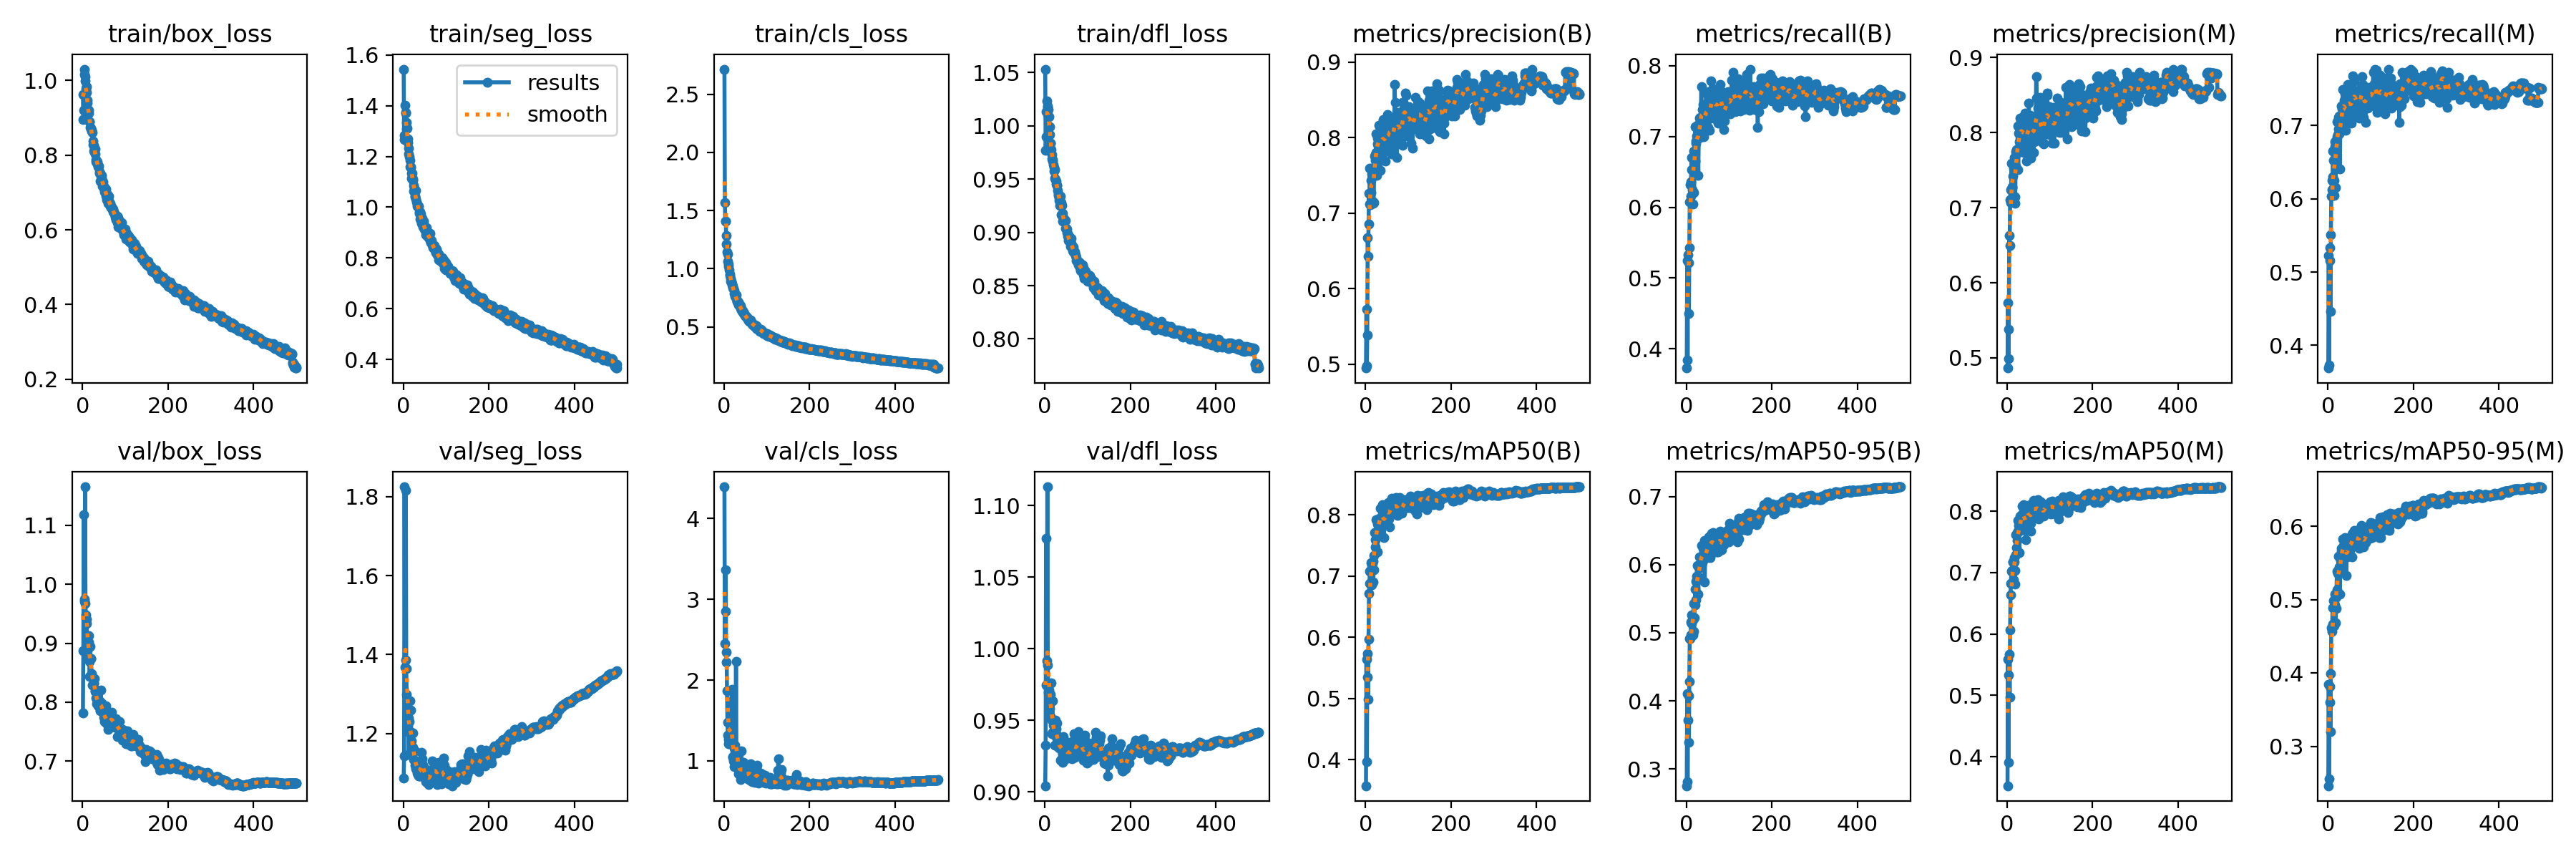

Data behind this chart, as committed beside it:
epoch, train/box_loss, train/seg_loss, train/cls_loss, train/dfl_loss, metrics/precision(B), metrics/recall(B), metrics/mAP50(B), metrics/mAP50-95(B), metrics/precision(M), metrics/recall(M), metrics/mAP50(M), metrics/mAP50-95(M), val/box_loss, val/seg_loss, val/cls_loss, val/dfl_loss, lr/pg0, lr/pg1, lr/pg2
1, 0.9628, 1.544, 2.717, 1.053, 0.4948, 0.3728, 0.3577, 0.2754, 0.4864, 0.369, 0.3526, 0.2462, 0.7822, 1.086, 4.39, 0.9043, 0.07011, 0.003321, 0.003321
2, 0.8951, 1.267, 1.568, 0.9771, 0.5728, 0.5249, 0.5643, 0.4112, 0.5733, 0.5231, 0.5588, 0.3841, 0.8877, 1.144, 2.453, 0.9326, 0.0401, 0.006641, 0.006641
3, 0.9208, 1.284, 1.408, 0.9901, 0.4979, 0.3838, 0.3968, 0.2813, 0.4993, 0.373, 0.3905, 0.256, 1.117, 1.825, 2.854, 1.077, 0.01008, 0.009948, 0.009948
4, 1.03, 1.402, 1.411, 1.013, 0.5389, 0.5325, 0.5348, 0.3723, 0.5378, 0.5337, 0.5328, 0.3602, 0.9706, 1.369, 3.361, 0.9746, 0.009941, 0.009941, 0.009941
5, 1.016, 1.372, 1.287, 1.024, 0.6675, 0.5222, 0.5736, 0.407, 0.6628, 0.5162, 0.567, 0.3816, 0.9753, 1.387, 2.225, 0.9916, 0.009941, 0.009941, 0.009941
6, 1.01, 1.37, 1.209, 1.018, 0.6427, 0.4495, 0.4984, 0.3388, 0.6495, 0.446, 0.4969, 0.3196, 1.165, 1.816, 2.342, 1.113, 0.009921, 0.009921, 0.009921
7, 0.9987, 1.335, 1.141, 1.017, 0.6857, 0.5427, 0.5969, 0.4285, 0.7102, 0.5513, 0.6069, 0.3987, 0.9677, 1.365, 1.865, 0.9888, 0.009901, 0.009901, 0.009901
8, 0.9785, 1.308, 1.127, 1.01, 0.7262, 0.6078, 0.6723, 0.4911, 0.724, 0.6041, 0.6637, 0.4618, 0.9478, 1.3, 1.478, 0.9735, 0.009881, 0.009881, 0.009881
9, 0.9839, 1.312, 1.064, 1.015, 0.7121, 0.632, 0.6882, 0.4915, 0.7072, 0.6256, 0.6819, 0.4567, 0.9336, 1.254, 1.317, 0.9699, 0.009861, 0.009861, 0.009861
10, 0.9672, 1.268, 1.04, 1.009, 0.7597, 0.6152, 0.7079, 0.4971, 0.7594, 0.6128, 0.7027, 0.4625, 0.941, 1.262, 1.263, 0.9709, 0.009842, 0.009842, 0.009842
11, 0.9467, 1.254, 1.021, 0.9995, 0.711, 0.636, 0.708, 0.5159, 0.727, 0.6299, 0.7034, 0.4885, 0.8742, 1.209, 1.209, 0.9537, 0.009822, 0.009822, 0.009822
12, 0.9392, 1.233, 0.9927, 0.9918, 0.727, 0.6703, 0.7103, 0.5141, 0.7282, 0.6654, 0.7037, 0.4667, 0.9013, 1.239, 1.215, 0.9581, 0.009802, 0.009802, 0.009802
13, 0.9106, 1.21, 0.9403, 0.9839, 0.7431, 0.6532, 0.7222, 0.5261, 0.7419, 0.6524, 0.7179, 0.4984, 0.8909, 1.147, 1.246, 0.9527, 0.009782, 0.009782, 0.009782
14, 0.9194, 1.198, 0.95, 0.9838, 0.7595, 0.6245, 0.7177, 0.5186, 0.7596, 0.6256, 0.7176, 0.4983, 0.9126, 1.23, 1.296, 0.9681, 0.009762, 0.009762, 0.009762
15, 0.9129, 1.186, 0.9183, 0.9777, 0.7521, 0.6049, 0.6857, 0.4966, 0.7528, 0.6047, 0.688, 0.4649, 0.9017, 1.282, 1.733, 0.9763, 0.009743, 0.009743, 0.009743
16, 0.8897, 1.158, 0.8906, 0.9728, 0.751, 0.671, 0.7203, 0.5187, 0.7669, 0.6707, 0.7241, 0.4923, 0.8692, 1.2, 1.235, 0.9503, 0.009723, 0.009723, 0.009723
17, 0.8887, 1.161, 0.8894, 0.969, 0.715, 0.6798, 0.724, 0.543, 0.714, 0.6777, 0.7178, 0.5074, 0.8442, 1.155, 1.641, 0.9405, 0.009703, 0.009703, 0.009703
18, 0.8747, 1.158, 0.8756, 0.9682, 0.7127, 0.6204, 0.6902, 0.5024, 0.706, 0.6151, 0.6811, 0.4684, 0.8947, 1.259, 1.881, 0.9639, 0.009683, 0.009683, 0.009683
19, 0.8723, 1.114, 0.8616, 0.9673, 0.7145, 0.6593, 0.7109, 0.5219, 0.7144, 0.6533, 0.703, 0.4878, 0.8741, 1.181, 1.218, 0.9416, 0.009663, 0.009663, 0.009663
20, 0.8712, 1.135, 0.8487, 0.9636, 0.7541, 0.6654, 0.7336, 0.5405, 0.7551, 0.6661, 0.7287, 0.5036, 0.8739, 1.203, 1.044, 0.9465, 0.009644, 0.009644, 0.009644
21, 0.8662, 1.133, 0.8344, 0.9607, 0.7757, 0.7142, 0.7711, 0.5641, 0.7741, 0.705, 0.762, 0.539, 0.8482, 1.159, 1.052, 0.9416, 0.009624, 0.009624, 0.009624
22, 0.8642, 1.111, 0.8291, 0.9573, 0.7703, 0.694, 0.7476, 0.5487, 0.7769, 0.6849, 0.7404, 0.5133, 0.8433, 1.201, 1.002, 0.9406, 0.009604, 0.009604, 0.009604
23, 0.8602, 1.105, 0.8107, 0.9587, 0.7775, 0.691, 0.7591, 0.5759, 0.7727, 0.6876, 0.7529, 0.5354, 0.8294, 1.165, 1.156, 0.9328, 0.009584, 0.009584, 0.009584
24, 0.8378, 1.086, 0.7878, 0.951, 0.7802, 0.701, 0.7727, 0.5831, 0.7756, 0.6957, 0.7651, 0.5393, 0.8307, 1.135, 0.9274, 0.9395, 0.009564, 0.009564, 0.009564
25, 0.828, 1.062, 0.7789, 0.9494, 0.805, 0.7158, 0.7919, 0.5992, 0.8087, 0.7112, 0.7853, 0.5587, 0.8411, 1.157, 0.9676, 0.9502, 0.009545, 0.009545, 0.009545
26, 0.8258, 1.075, 0.7637, 0.9482, 0.7498, 0.713, 0.7716, 0.5821, 0.7502, 0.7134, 0.7679, 0.5446, 0.8316, 1.133, 1.194, 0.9443, 0.009525, 0.009525, 0.009525
27, 0.8111, 1.041, 0.7611, 0.9458, 0.7918, 0.6976, 0.7856, 0.5797, 0.799, 0.6888, 0.7764, 0.5387, 0.8323, 1.119, 0.9961, 0.9407, 0.009505, 0.009505, 0.009505
28, 0.8174, 1.044, 0.7427, 0.9443, 0.7996, 0.6455, 0.7392, 0.5567, 0.798, 0.6406, 0.7322, 0.5078, 0.8395, 1.155, 2.226, 0.9482, 0.009485, 0.009485, 0.009485
29, 0.8161, 1.066, 0.7715, 0.9442, 0.7891, 0.6993, 0.7745, 0.5823, 0.7882, 0.6968, 0.7674, 0.5462, 0.818, 1.11, 1.054, 0.9322, 0.009465, 0.009465, 0.009465
30, 0.8029, 1.032, 0.7184, 0.9392, 0.7938, 0.7178, 0.7933, 0.5963, 0.7989, 0.7084, 0.7862, 0.5533, 0.8197, 1.116, 0.9576, 0.9385, 0.009446, 0.009446, 0.009446
31, 0.7872, 1.021, 0.7186, 0.9348, 0.8168, 0.7255, 0.7936, 0.6118, 0.8189, 0.7267, 0.7917, 0.5699, 0.8203, 1.119, 0.9683, 0.9326, 0.009426, 0.009426, 0.009426
32, 0.782, 1.012, 0.707, 0.9363, 0.8034, 0.6982, 0.7892, 0.6001, 0.8156, 0.693, 0.789, 0.5664, 0.8067, 1.126, 0.9178, 0.9337, 0.009406, 0.009406, 0.009406
33, 0.7841, 1.003, 0.7119, 0.9328, 0.793, 0.7272, 0.7854, 0.5959, 0.7887, 0.7232, 0.7806, 0.5618, 0.7977, 1.101, 1.024, 0.9306, 0.009386, 0.009386, 0.009386
34, 0.7813, 1.004, 0.6866, 0.9303, 0.8111, 0.7176, 0.7928, 0.6091, 0.8114, 0.7133, 0.7901, 0.5623, 0.8028, 1.126, 0.8376, 0.9332, 0.009366, 0.009366, 0.009366
35, 0.7766, 1.004, 0.6866, 0.9253, 0.757, 0.7707, 0.8106, 0.628, 0.7803, 0.7496, 0.8081, 0.5826, 0.8064, 1.096, 0.8513, 0.9361, 0.009347, 0.009347, 0.009347
36, 0.7721, 1.003, 0.6933, 0.9342, 0.799, 0.7218, 0.7963, 0.6118, 0.8206, 0.7282, 0.7959, 0.5739, 0.7935, 1.093, 0.944, 0.9223, 0.009327, 0.009327, 0.009327
37, 0.768, 0.9747, 0.6874, 0.9288, 0.8165, 0.7287, 0.7974, 0.6124, 0.8109, 0.7249, 0.7933, 0.5707, 0.801, 1.092, 0.8586, 0.9337, 0.009307, 0.009307, 0.009307
38, 0.771, 0.9806, 0.6796, 0.9279, 0.7794, 0.7379, 0.7952, 0.6028, 0.7739, 0.7347, 0.7859, 0.5627, 0.8021, 1.102, 0.8662, 0.9321, 0.009287, 0.009287, 0.009287
39, 0.7515, 0.9538, 0.6549, 0.9167, 0.809, 0.7448, 0.8167, 0.624, 0.8076, 0.7436, 0.8108, 0.5843, 0.8022, 1.106, 0.7659, 0.9378, 0.009267, 0.009267, 0.009267
40, 0.7548, 0.981, 0.6568, 0.9251, 0.7854, 0.7267, 0.7963, 0.6168, 0.783, 0.7221, 0.7903, 0.5717, 0.7935, 1.092, 1.121, 0.9313, 0.009248, 0.009248, 0.009248
41, 0.7506, 0.9722, 0.6421, 0.9176, 0.801, 0.6995, 0.7907, 0.6082, 0.815, 0.6939, 0.7864, 0.5621, 0.7861, 1.118, 0.9133, 0.9206, 0.009228, 0.009228, 0.009228
42, 0.7305, 0.9376, 0.6337, 0.9104, 0.8242, 0.7273, 0.808, 0.6352, 0.8263, 0.7266, 0.8005, 0.5833, 0.7854, 1.114, 0.8151, 0.9273, 0.009208, 0.009208, 0.009208
43, 0.7444, 0.9416, 0.6399, 0.9127, 0.7968, 0.7084, 0.7631, 0.5747, 0.7898, 0.7025, 0.7532, 0.5323, 0.8203, 1.152, 0.8515, 0.9385, 0.009188, 0.009188, 0.009188
44, 0.738, 0.9554, 0.6338, 0.9142, 0.7888, 0.7398, 0.787, 0.6145, 0.783, 0.7351, 0.7791, 0.5577, 0.7902, 1.123, 0.8556, 0.9217, 0.009168, 0.009168, 0.009168
45, 0.7462, 0.9505, 0.6276, 0.9107, 0.7962, 0.71, 0.7876, 0.6112, 0.7909, 0.7038, 0.7739, 0.5596, 0.7984, 1.137, 0.9193, 0.9327, 0.009149, 0.009149, 0.009149
46, 0.7178, 0.9234, 0.6146, 0.9121, 0.7688, 0.7617, 0.7998, 0.6176, 0.762, 0.7533, 0.7892, 0.5595, 0.7857, 1.119, 0.9834, 0.9272, 0.009129, 0.009129, 0.009129
47, 0.7272, 0.9448, 0.6116, 0.911, 0.7989, 0.7609, 0.8084, 0.628, 0.7955, 0.7562, 0.7995, 0.5832, 0.788, 1.114, 0.933, 0.9307, 0.009109, 0.009109, 0.009109
48, 0.7282, 0.9342, 0.6028, 0.9114, 0.8207, 0.7216, 0.7996, 0.6106, 0.8187, 0.7135, 0.7885, 0.5628, 0.7827, 1.102, 0.7996, 0.9273, 0.009089, 0.009089, 0.009089
49, 0.7176, 0.9129, 0.5964, 0.9035, 0.8104, 0.7284, 0.8086, 0.6298, 0.8065, 0.7288, 0.7992, 0.5796, 0.7865, 1.09, 0.8234, 0.9328, 0.009069, 0.009069, 0.009069
50, 0.712, 0.9187, 0.5967, 0.9035, 0.8087, 0.7366, 0.8101, 0.6264, 0.803, 0.7314, 0.8004, 0.5753, 0.7742, 1.112, 0.802, 0.9293, 0.00905, 0.00905, 0.00905
51, 0.7118, 0.9073, 0.5913, 0.9032, 0.8304, 0.7132, 0.8053, 0.6332, 0.839, 0.7116, 0.7994, 0.5821, 0.7737, 1.09, 0.8355, 0.9263, 0.00903, 0.00903, 0.00903
52, 0.7026, 0.8909, 0.5807, 0.8995, 0.7928, 0.7531, 0.8004, 0.6199, 0.7869, 0.7459, 0.7894, 0.5667, 0.7676, 1.108, 0.87, 0.9236, 0.00901, 0.00901, 0.00901
53, 0.7063, 0.917, 0.5765, 0.8964, 0.7962, 0.7637, 0.8204, 0.6405, 0.79, 0.7558, 0.8109, 0.5852, 0.772, 1.078, 0.8576, 0.9236, 0.00899, 0.00899, 0.00899
54, 0.7094, 0.9197, 0.5824, 0.8989, 0.8267, 0.7091, 0.7974, 0.613, 0.8233, 0.7031, 0.7884, 0.5716, 0.7944, 1.098, 0.7899, 0.9345, 0.00897, 0.00897, 0.00897
55, 0.6905, 0.8981, 0.567, 0.8922, 0.7962, 0.7262, 0.7937, 0.6269, 0.7872, 0.7194, 0.7802, 0.5709, 0.7693, 1.082, 0.7803, 0.9281, 0.008951, 0.008951, 0.008951
56, 0.697, 0.8893, 0.5683, 0.8966, 0.7842, 0.7294, 0.7801, 0.6104, 0.7662, 0.7213, 0.7674, 0.5582, 0.77, 1.1, 0.7906, 0.9286, 0.008931, 0.008931, 0.008931
57, 0.6798, 0.8834, 0.5609, 0.8926, 0.821, 0.7298, 0.8153, 0.6403, 0.8216, 0.7217, 0.8045, 0.5891, 0.7635, 1.098, 0.9489, 0.9266, 0.008911, 0.008911, 0.008911
58, 0.6937, 0.8959, 0.5529, 0.8914, 0.7917, 0.7785, 0.8173, 0.641, 0.789, 0.7674, 0.8091, 0.5907, 0.7686, 1.074, 0.9337, 0.926, 0.008891, 0.008891, 0.008891
59, 0.6855, 0.8824, 0.5458, 0.8916, 0.7994, 0.7498, 0.8178, 0.6461, 0.8032, 0.7385, 0.8095, 0.59, 0.7651, 1.091, 0.8337, 0.9278, 0.008871, 0.008871, 0.008871
60, 0.671, 0.8842, 0.5464, 0.8871, 0.818, 0.7373, 0.8101, 0.6275, 0.8123, 0.7322, 0.8018, 0.5832, 0.7538, 1.071, 0.7641, 0.9263, 0.008852, 0.008852, 0.008852
... 440 more rows
